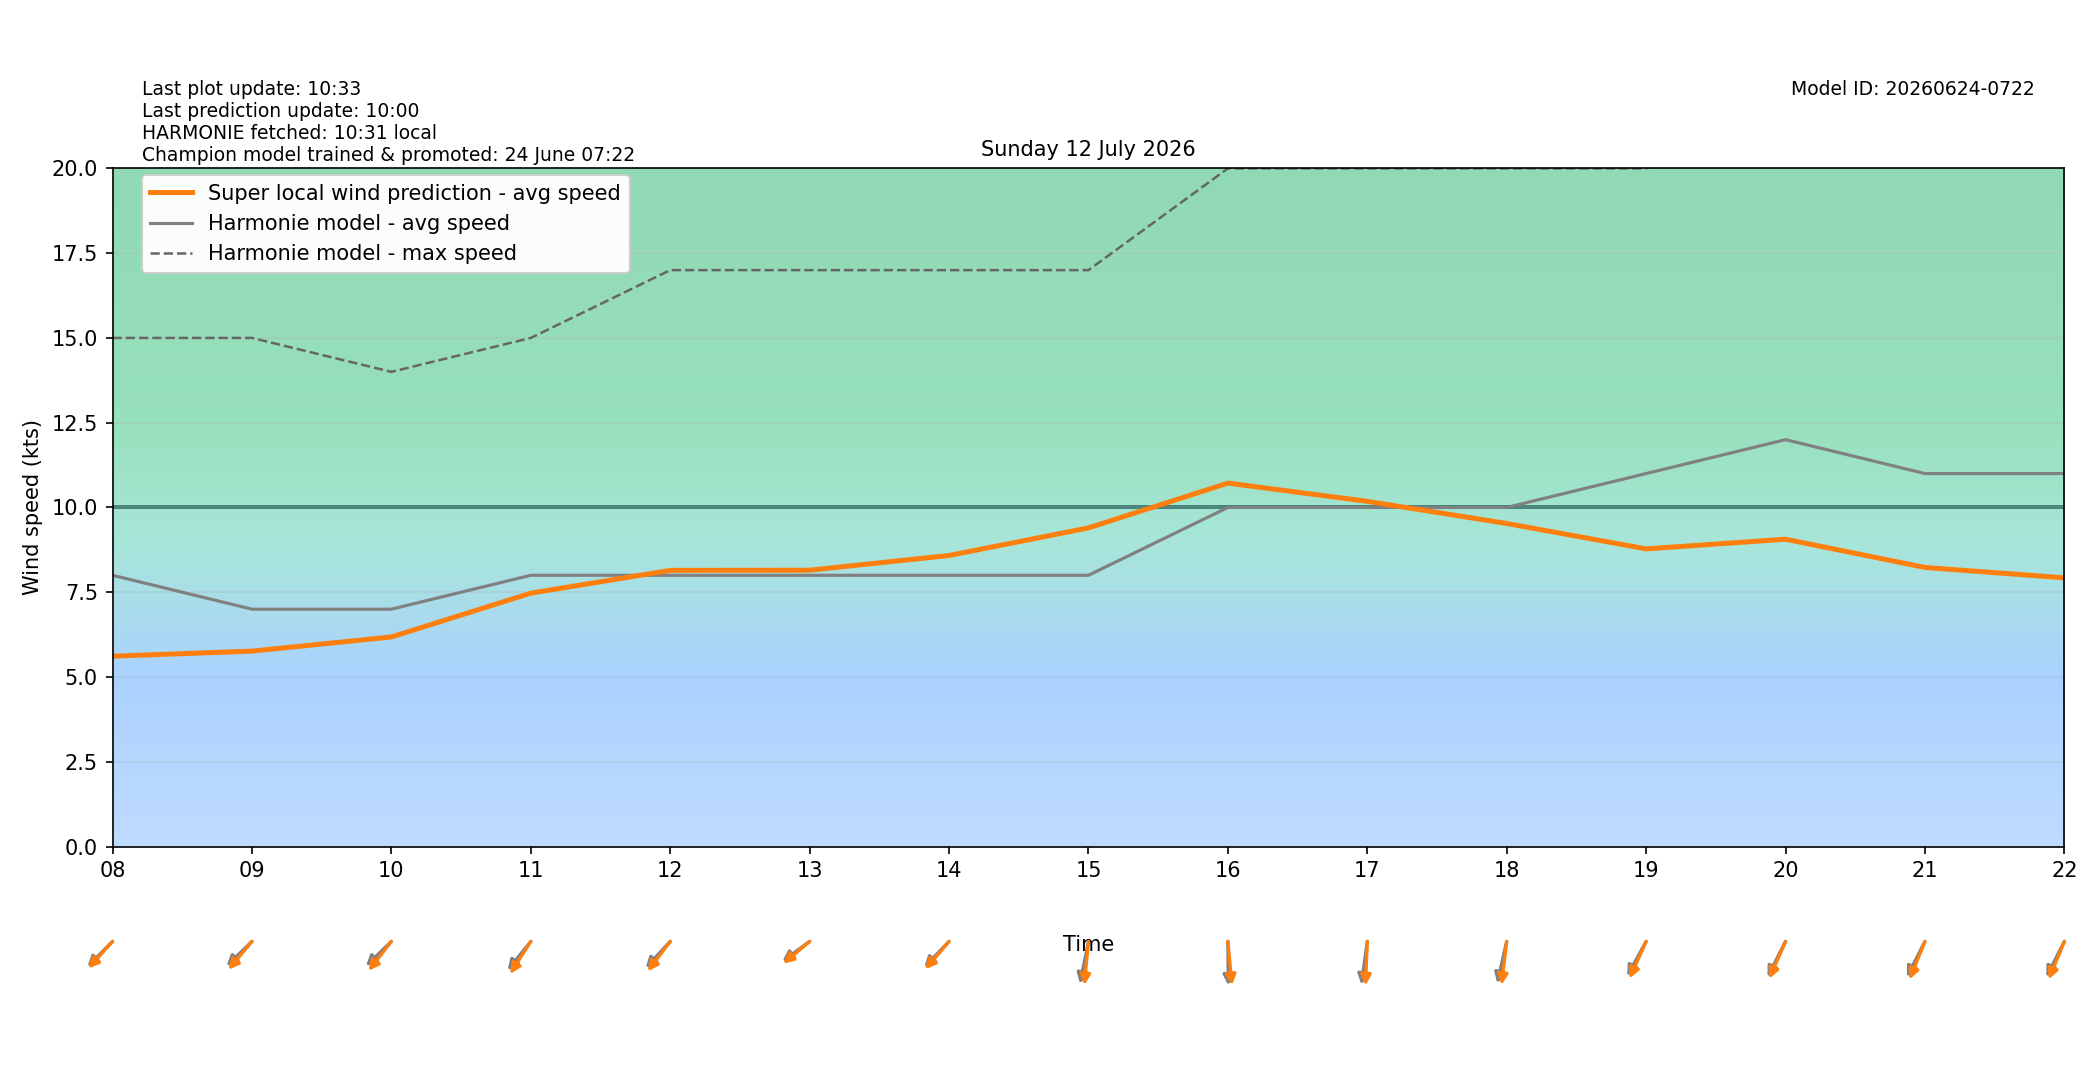

The table this chart was drawn from, first rows:
target_time_utc, target_time_local, hour_utc, hour_local, forecast_wind_speed, forecast_wind_min, forecast_wind_max, lstm_pred_wind_speed, delta_speed_lstm_minus_forecast, forecast_wind_dir_deg, lstm_pred_wind_dir_deg, delta_dir_lstm_minus_forecast
2026-07-11T22:00:00Z, 2026-07-12T00:00:00+0200, 22, 00, 9.0, 9.0, 17.0, 6.023, -2.977, 40.0, 45.99, 5.987
2026-07-11T23:00:00Z, 2026-07-12T01:00:00+0200, 23, 01, 8.0, 8.0, 16.0, 5.148, -2.852, 43.0, 44.93, 1.93
2026-07-12T00:00:00Z, 2026-07-12T02:00:00+0200, 00, 02, 8.0, 8.0, 14.0, 4.897, -3.103, 40.0, 42.13, 2.127
2026-07-12T01:00:00Z, 2026-07-12T03:00:00+0200, 01, 03, 8.0, 8.0, 14.0, 4.862, -3.138, 41.0, 42.8, 1.801
2026-07-12T02:00:00Z, 2026-07-12T04:00:00+0200, 02, 04, 9.0, 9.0, 16.0, 5.556, -3.444, 44.0, 45.5, 1.503
2026-07-12T03:00:00Z, 2026-07-12T05:00:00+0200, 03, 05, 9.0, 9.0, 16.0, 5.397, -3.603, 54.0, 50.88, -3.116
2026-07-12T04:00:00Z, 2026-07-12T06:00:00+0200, 04, 06, 8.0, 8.0, 15.0, 4.958, -3.042, 54.0, 51.04, -2.961
2026-07-12T05:00:00Z, 2026-07-12T07:00:00+0200, 05, 07, 8.0, 8.0, 15.0, 5.167, -2.833, 57.0, 55.14, -1.864
2026-07-12T06:00:00Z, 2026-07-12T08:00:00+0200, 06, 08, 8.0, 8.0, 15.0, 5.614, -2.386, 55.0, 52.16, -2.84
2026-07-12T07:00:00Z, 2026-07-12T09:00:00+0200, 07, 09, 7.0, 7.0, 15.0, 5.763, -1.237, 56.0, 50.12, -5.884
2026-07-12T08:00:00Z, 2026-07-12T10:00:00+0200, 08, 10, 7.0, 7.0, 14.0, 6.18, -0.8197, 56.0, 48.17, -7.833
2026-07-12T09:00:00Z, 2026-07-12T11:00:00+0200, 09, 11, 8.0, 8.0, 15.0, 7.472, -0.5279, 49.0, 42.52, -6.48
2026-07-12T10:00:00Z, 2026-07-12T12:00:00+0200, 10, 12, 8.0, 8.0, 17.0, 8.144, 0.1441, 53.0, 47.37, -5.632
2026-07-12T11:00:00Z, 2026-07-12T13:00:00+0200, 11, 13, 8.0, 8.0, 17.0, 8.15, 0.1498, 63.0, 59.65, -3.35
2026-07-12T12:00:00Z, 2026-07-12T14:00:00+0200, 12, 14, 8.0, 8.0, 17.0, 8.583, 0.5833, 54.0, 50.81, -3.194
2026-07-12T13:00:00Z, 2026-07-12T15:00:00+0200, 13, 15, 8.0, 8.0, 17.0, 9.398, 1.398, 16.0, 7.747, -8.253
2026-07-12T14:00:00Z, 2026-07-12T16:00:00+0200, 14, 16, 10.0, 10.0, 20.0, 10.72, 0.7184, 359.0, 352.5, -6.537
2026-07-12T15:00:00Z, 2026-07-12T17:00:00+0200, 15, 17, 10.0, 10.0, 20.0, 10.18, 0.1801, 11.0, 3.377, -7.623
2026-07-12T16:00:00Z, 2026-07-12T18:00:00+0200, 16, 18, 10.0, 10.0, 20.0, 9.527, -0.4727, 18.0, 9.798, -8.202
2026-07-12T17:00:00Z, 2026-07-12T19:00:00+0200, 17, 19, 11.0, 11.0, 20.0, 8.778, -2.222, 38.0, 32.78, -5.216
2026-07-12T18:00:00Z, 2026-07-12T20:00:00+0200, 18, 20, 12.0, 12.0, 22.0, 9.063, -2.937, 36.0, 32.24, -3.759
2026-07-12T19:00:00Z, 2026-07-12T21:00:00+0200, 19, 21, 11.0, 11.0, 22.0, 8.23, -2.77, 36.0, 30.37, -5.629
2026-07-12T20:00:00Z, 2026-07-12T22:00:00+0200, 20, 22, 11.0, 11.0, 21.0, 7.924, -3.076, 36.0, 30.79, -5.211
2026-07-12T21:00:00Z, 2026-07-12T23:00:00+0200, 21, 23, 10.0, 10.0, 20.0, 7.068, -2.932, 37.0, 32.84, -4.157
